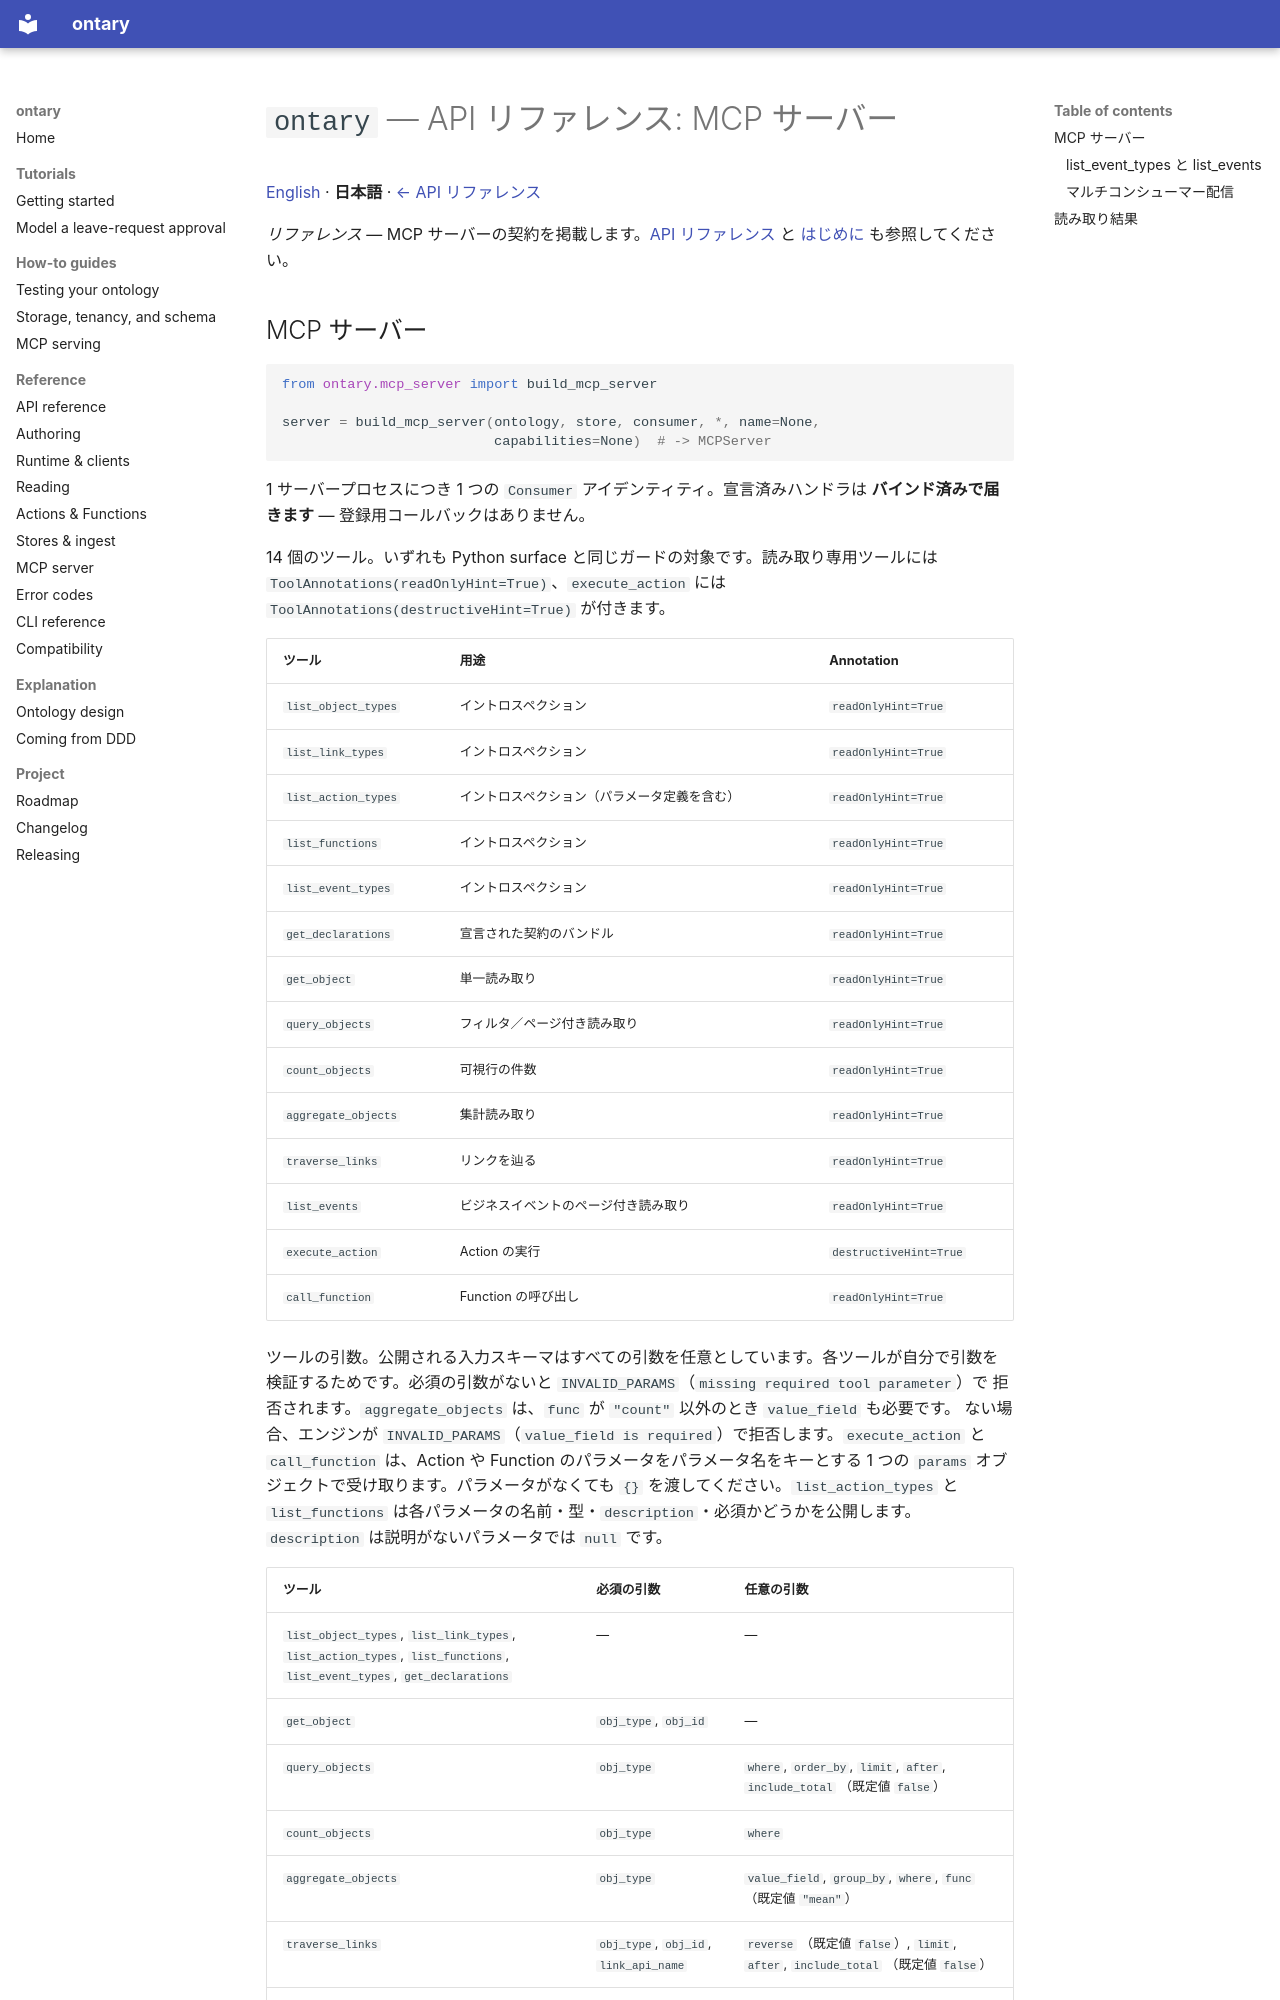

repository: ryoochi0112/ontary · page: api-mcp.ja/index.html · generator: mkdocs

# `ontary` — API リファレンス: MCP サーバー

[English](api-mcp.md) · **日本語** · [← API リファレンス](api-reference.ja.md)

*リファレンス* — MCP サーバーの契約を掲載します。[API リファレンス](api-reference.ja.md) と [はじめに](getting-started.ja.md) も参照してください。

<a id="mcp-server"></a>
